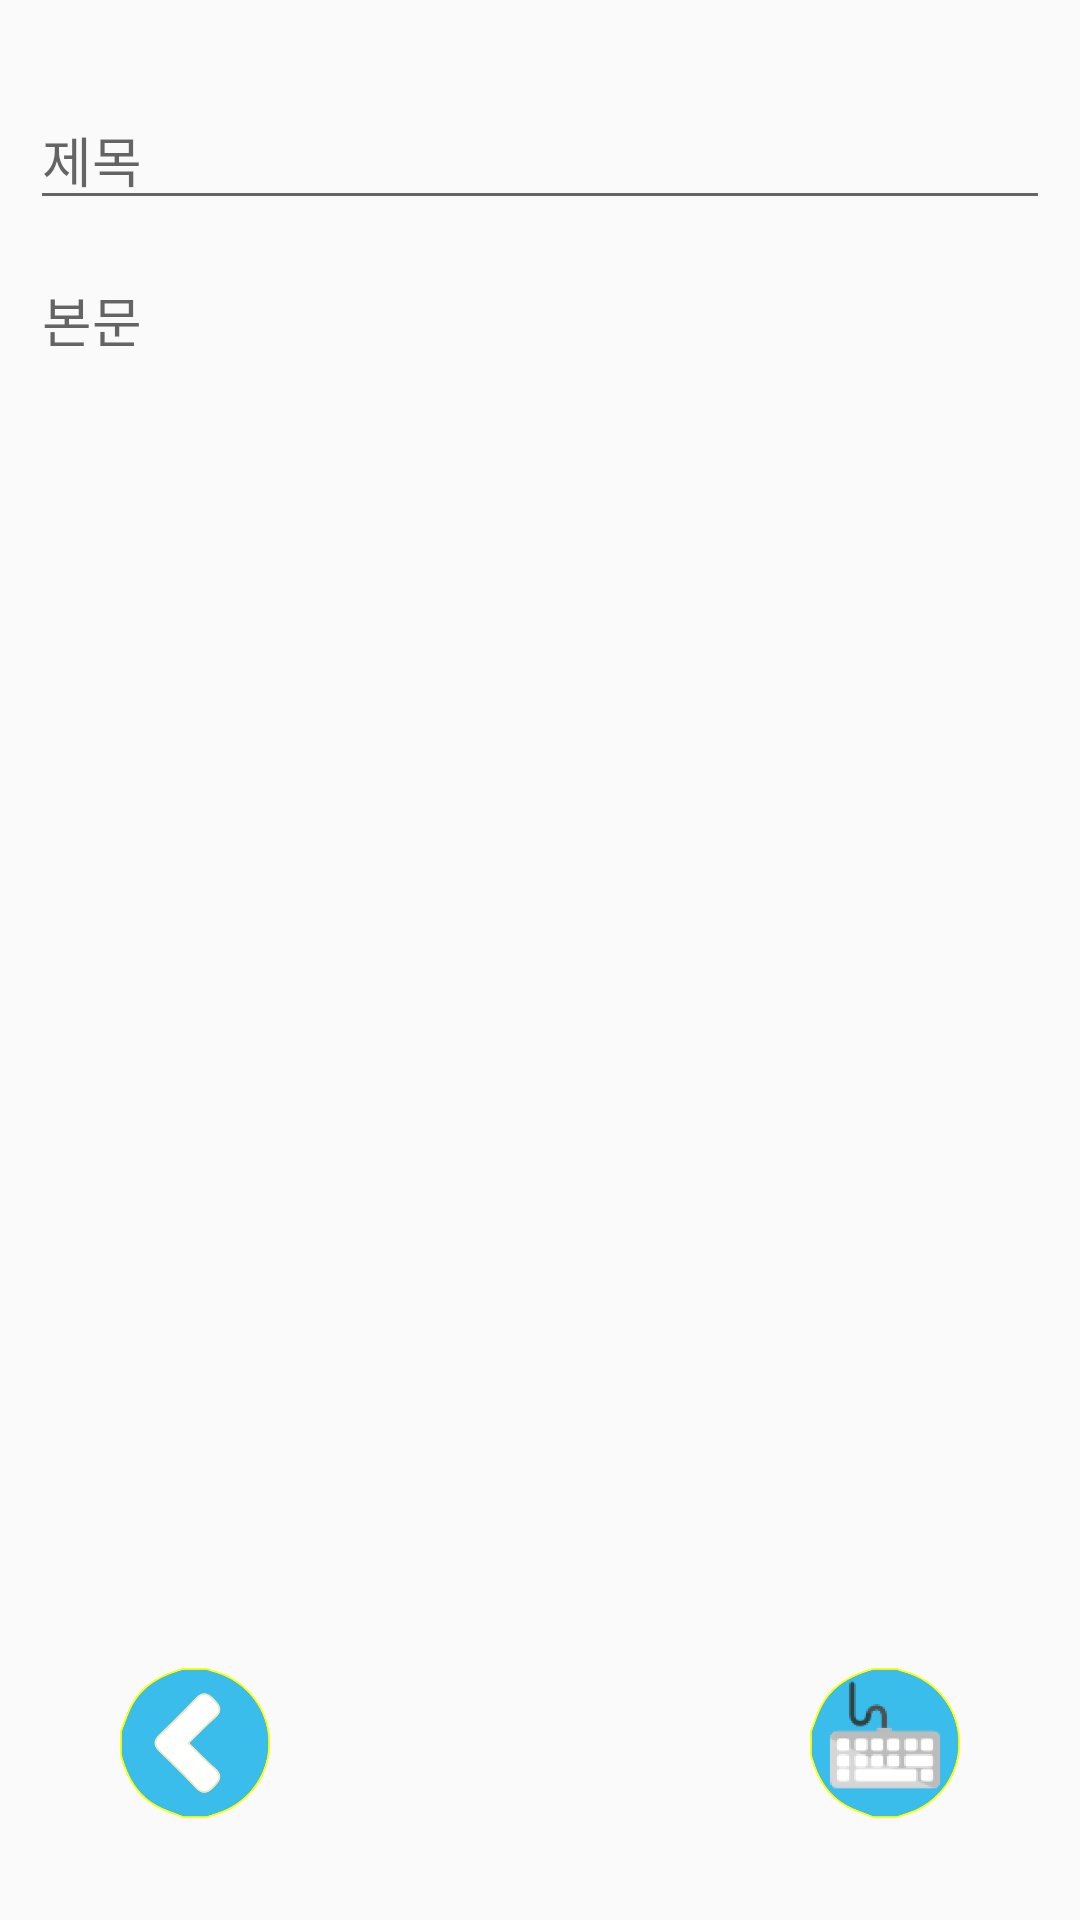

Layout XML and referenced resources for this Android screen:
<!-- AndroidManifest.xml: application theme Theme.AppCompat.Light -->
<!-- res/layout/activity_write_board_page.xml -->
<?xml version="1.0" encoding="utf-8"?>
<RelativeLayout xmlns:android="http://schemas.android.com/apk/res/android"
    android:orientation="vertical"
    android:layout_width="match_parent"
    android:id="@+id/body"
    android:layout_height="match_parent">



    <LinearLayout
        android:id="@+id/contentLinearLayout"
        android:layout_width="match_parent"
        android:layout_height="match_parent"
        android:orientation="vertical"
        android:layout_margin="10dp">
        <EditText
            android:id="@+id/titleET"
            android:layout_width="match_parent"
            android:layout_height="wrap_content"
            android:layout_marginTop="20dp"
            android:layout_gravity="top"
            android:hint="제목"/>
        <EditText
            android:id="@+id/contentET"
            android:layout_width="match_parent"
            android:layout_height="wrap_content"
            android:layout_marginTop="20dp"
            android:layout_marginLeft="4dp"
            android:layout_gravity="top"
            android:hint="본문"
            android:background="@android:color/transparent"/>
    </LinearLayout>



    <ImageButton
        android:id="@+id/writeFinishButton"

        android:layout_width="50dp"
        android:layout_height="50dp"
        android:scaleType="centerCrop"
        android:background="#00000000"
        android:src="@drawable/keyboard"
        android:layout_marginBottom="34dp"
        android:layout_alignParentBottom="true"
        android:layout_alignParentRight="true"
        android:layout_alignParentEnd="true"
        android:layout_marginRight="40dp"
        android:layout_marginEnd="40dp" />

    <ImageButton
        android:id="@+id/stopWrite"

        android:layout_width="50dp"
        android:layout_height="50dp"
        android:background="#00000000"
        android:src="@drawable/left_arrow"
        android:layout_marginBottom="34dp"
        android:scaleType="centerCrop"
        android:layout_alignParentBottom="true"
        android:layout_alignParentLeft="true"
        android:layout_alignParentStart="true"
        android:layout_marginLeft="40dp"
        android:layout_marginStart="40dp" />



</RelativeLayout>
<!-- resources referenced by this layout -->
<resources>
  <!-- drawable keyboard: png bitmap (drawable-xhdpi, 13080 bytes) -->
  <!-- drawable left_arrow: png bitmap (drawable-mdpi, 10956 bytes) -->
</resources>
